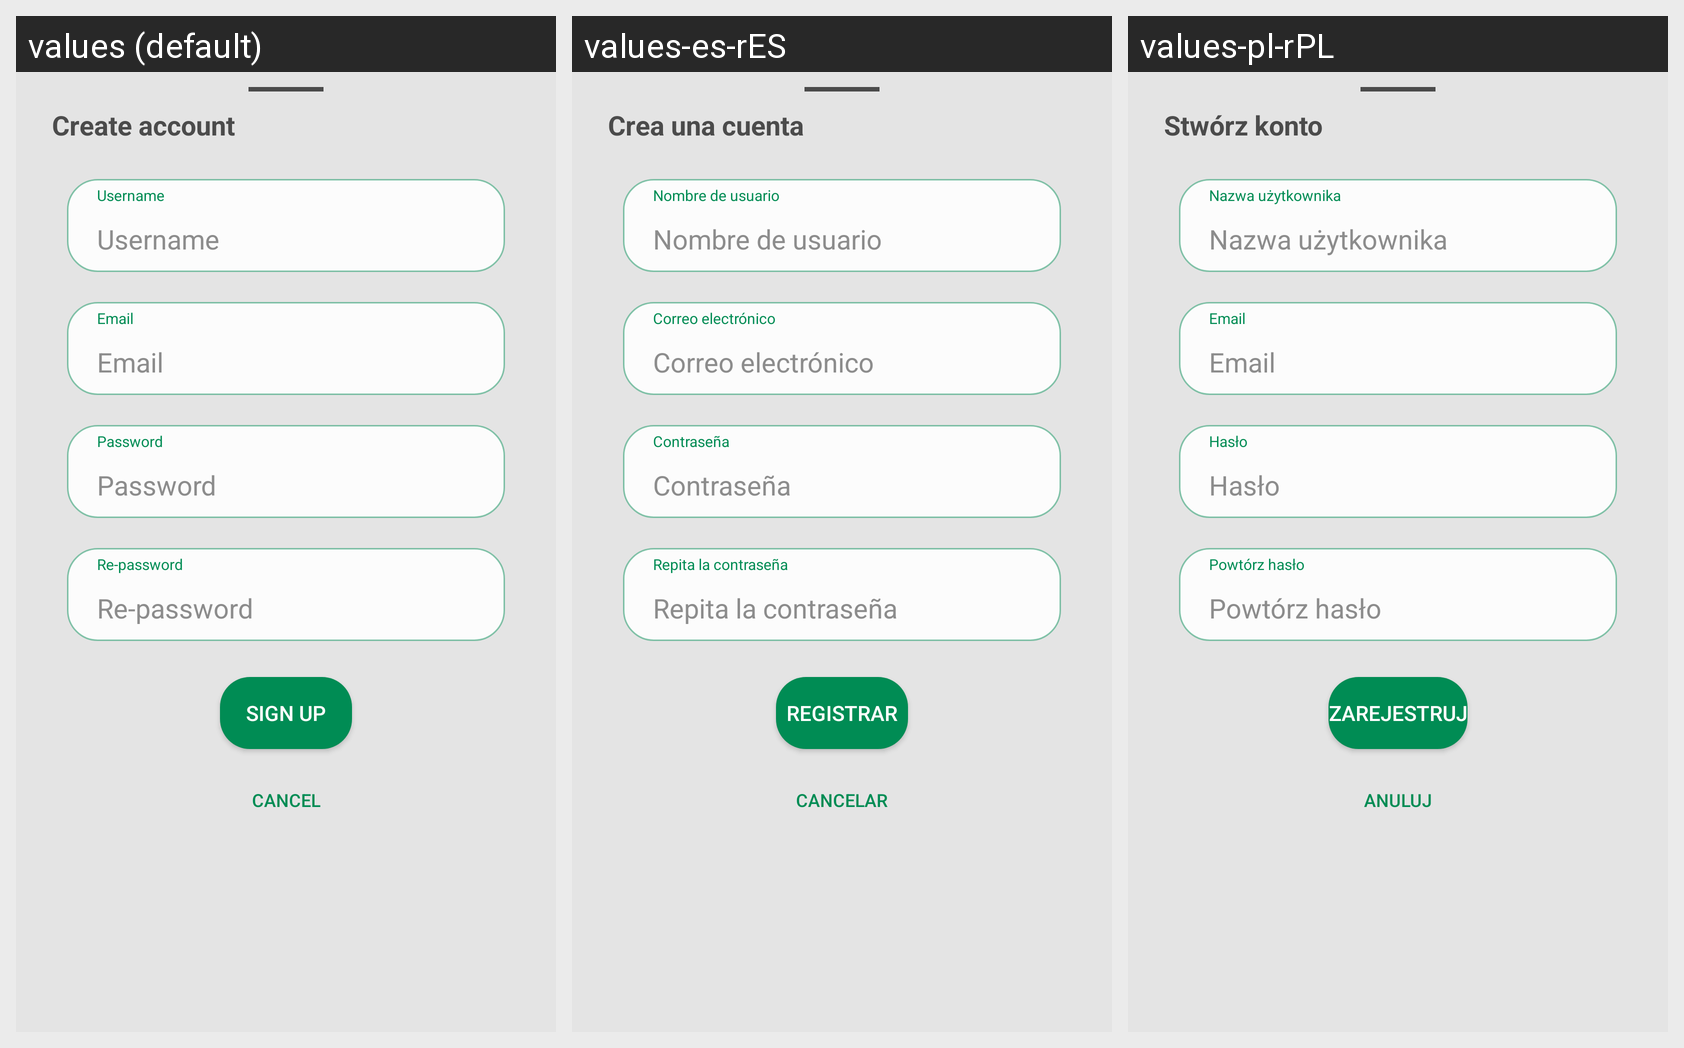

For this localized Android screen grid, give each drawn string resource with its value in every locale shown.
Android screen res/layout/dialog_register.xml rendered under 3 locales, left to right: values (default), values-es-rES, values-pl-rPL. Device: Nexus 5 (rendered at 1080×1920; each locale shown at half size, 540×960, under a caption strip naming it); theme Theme.BuddyFinder.
Strings drawn on this screen, with the default value and each locale's value (text and hints the layout hard-codes, and strings that could not be matched under every locale, appear in the picture but are not listed):

create_account
  values: Create account
  values-es-rES: Crea una cuenta
  values-pl-rPL: Stwórz konto

name
  values: Username
  values-es-rES: Nombre de usuario
  values-pl-rPL: Nazwa użytkownika

email
  values: Email
  values-es-rES: Correo electrónico
  values-pl-rPL: Email

password
  values: Password
  values-es-rES: Contraseña
  values-pl-rPL: Hasło

repeat_password
  values: Re-password
  values-es-rES: Repita la contraseña
  values-pl-rPL: Powtórz hasło

sign_up
  values: Sign up
  values-es-rES: Registrar
  values-pl-rPL: Zarejestruj

reject
  values: Cancel
  values-es-rES: Cancelar
  values-pl-rPL: Anuluj
